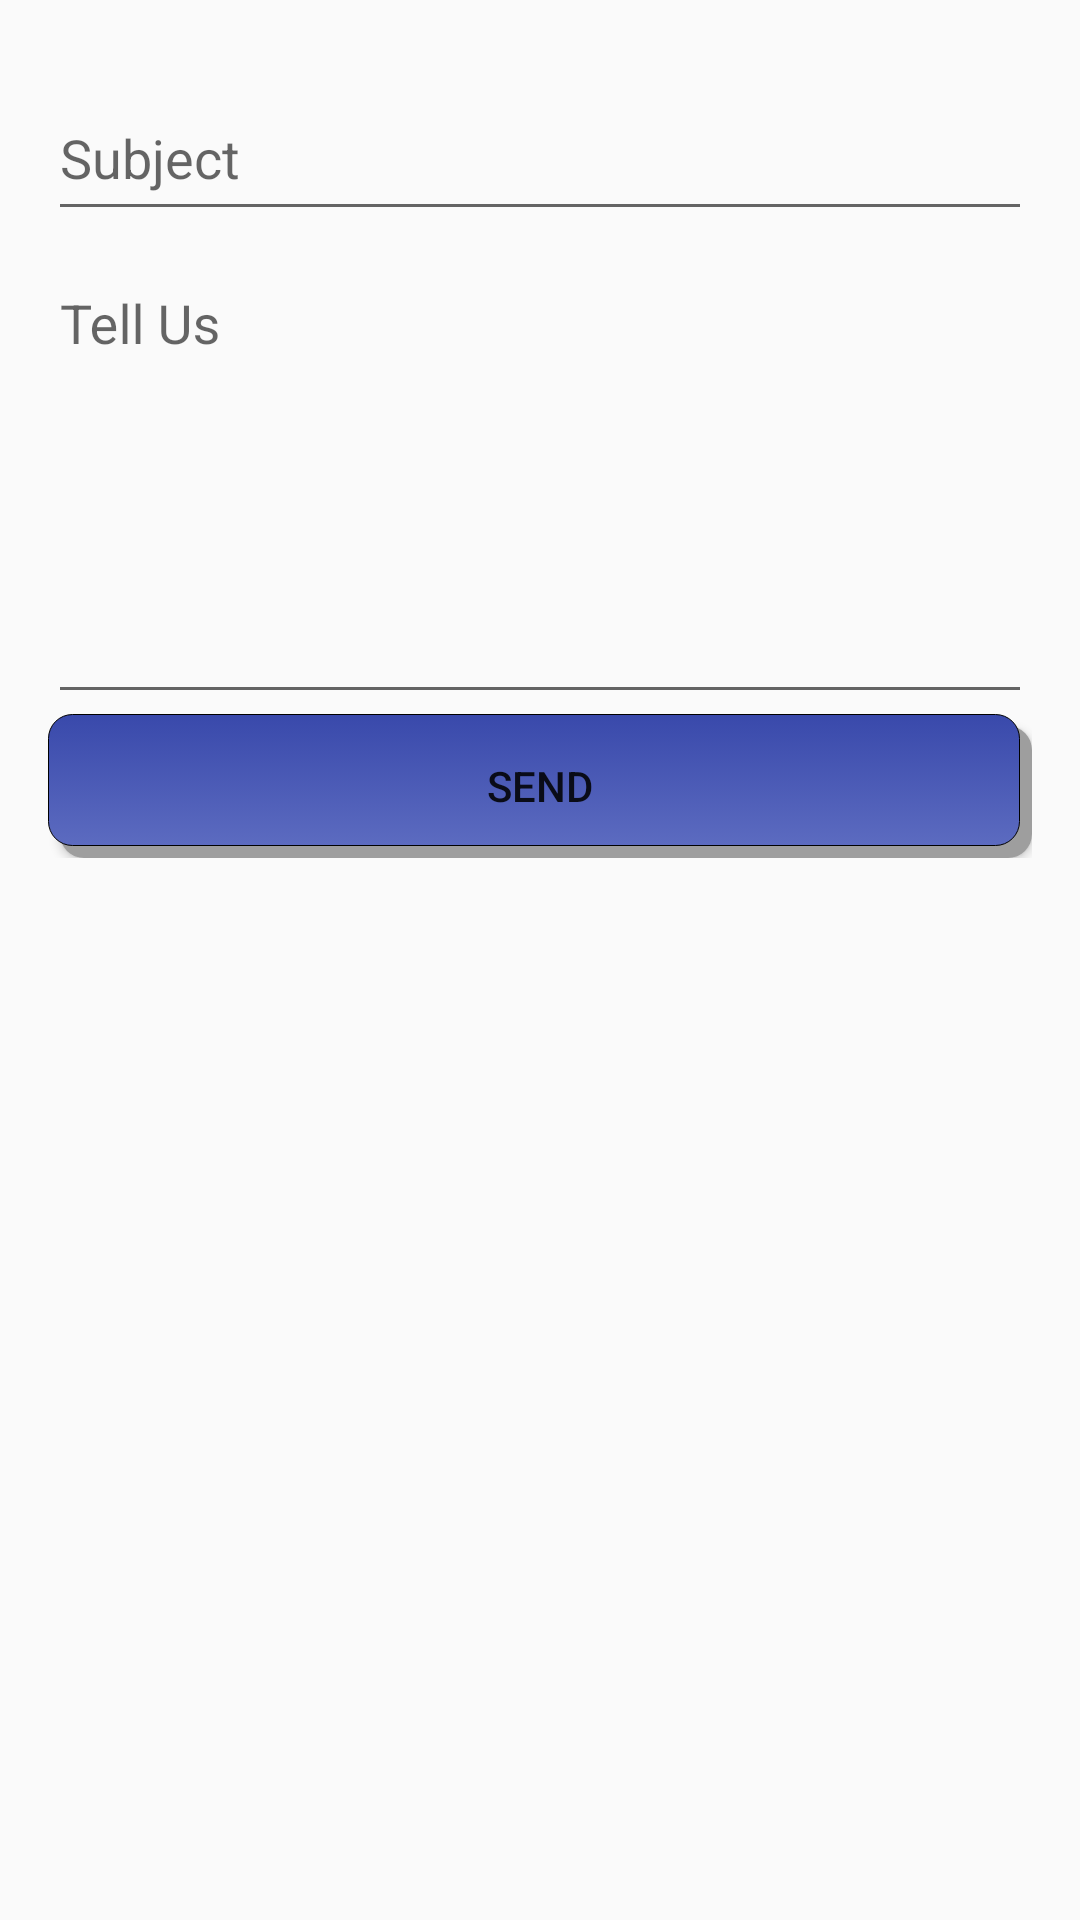

Write the Android layout XML for this screen, with the resource values it uses.
<!-- AndroidManifest.xml: application theme AppTheme -->
<!-- res/layout/contact_us.xml -->
<?xml version="1.0" encoding="utf-8"?>


<ScrollView xmlns:android="http://schemas.android.com/apk/res/android"
    xmlns:tools="http://schemas.android.com/tools"
    android:layout_width="fill_parent"
    android:layout_height="wrap_content"
    android:paddingBottom="@dimen/activity_vertical_margin"
    android:paddingLeft="@dimen/activity_horizontal_margin"
    android:paddingRight="@dimen/activity_horizontal_margin"
    android:paddingTop="@dimen/activity_vertical_margin"
    >


    <LinearLayout
        android:layout_width="fill_parent"
        android:layout_height="wrap_content"
        android:orientation="vertical">


        <android.support.design.widget.TextInputLayout
            android:layout_width="match_parent"
            android:layout_height="wrap_content">

            <EditText
                android:id="@+id/et2"
                android:layout_width="fill_parent"
                android:layout_height="50dp"
                android:layout_marginTop="20dp"
                android:hint="Subject"
                android:inputType="textAutoComplete|textAutoCorrect"
                android:textStyle="normal" />
        </android.support.design.widget.TextInputLayout>

        <android.support.design.widget.TextInputLayout
            android:layout_width="match_parent"
            android:layout_height="wrap_content">

            <EditText
                android:id="@+id/et3"
                android:layout_width="fill_parent"
                android:layout_height="150dp"
                android:layout_marginTop="20dp"
                android:gravity="top"
                android:hint="Tell Us"
                android:inputType="textAutoComplete|textAutoCorrect"
                android:minLines="4"
                android:textStyle="normal" />
        </android.support.design.widget.TextInputLayout>


        <Button
            android:id="@+id/b1"
            android:layout_width="fill_parent"
            android:layout_height="wrap_content"
            android:text="Send"
            android:background="@drawable/button"
            android:shadowColor="#0f0f0f"/>


    </LinearLayout>

</ScrollView>
<!-- resources referenced by this layout -->
<resources>
  <dimen name="activity_horizontal_margin">16dp</dimen>
  <dimen name="activity_vertical_margin">16dp</dimen>
  <!-- drawable button (drawable) -->
  <?xml version="1.0" encoding="utf-8"?>
  <selector xmlns:android="http://schemas.android.com/apk/res/android"
      android:color="@color/common_signin_btn_text_dark">
      <item>
          <layer-list>
              <item android:left="4sp" android:top="4sp">
                  <shape><solid android:color="#9E9E9E"/>
                      <corners android:radius="8sp"/>
                  </shape>
              </item>
              <item android:bottom="4sp" android:right="4sp">
                  <shape>
                      <gradient android:startColor="#3949AB" android:endColor="#5C6BC0" android:angle="270" />
                      <stroke   android:width="1px"          android:color="#000000" />
                      <corners android:bottomLeftRadius="8dp"
                          android:bottomRightRadius="8dp"
                          android:topLeftRadius="8dp"
                          android:topRightRadius="8dp"/>
                      <padding  android:left="10dp"  android:top="10dp" android:right="10dp" android:bottom="10dp" />
                  </shape>
              </item>
  
          </layer-list>
      </item>
  </selector>
  <style name="AppTheme" parent="Base.Theme.AppCompat.Light.DarkActionBar">
          
          <item name="colorPrimary">@color/colorPrimary</item>
          <item name="colorPrimaryDark">@color/colorPrimaryDark</item>
          <item name="colorAccent">@color/colorAccent</item>
      </style>
  <color name="colorPrimary">#3F51B5</color>
  <color name="colorPrimaryDark">#303F9F</color>
  <color name="colorAccent">#FF4081</color>
</resources>
